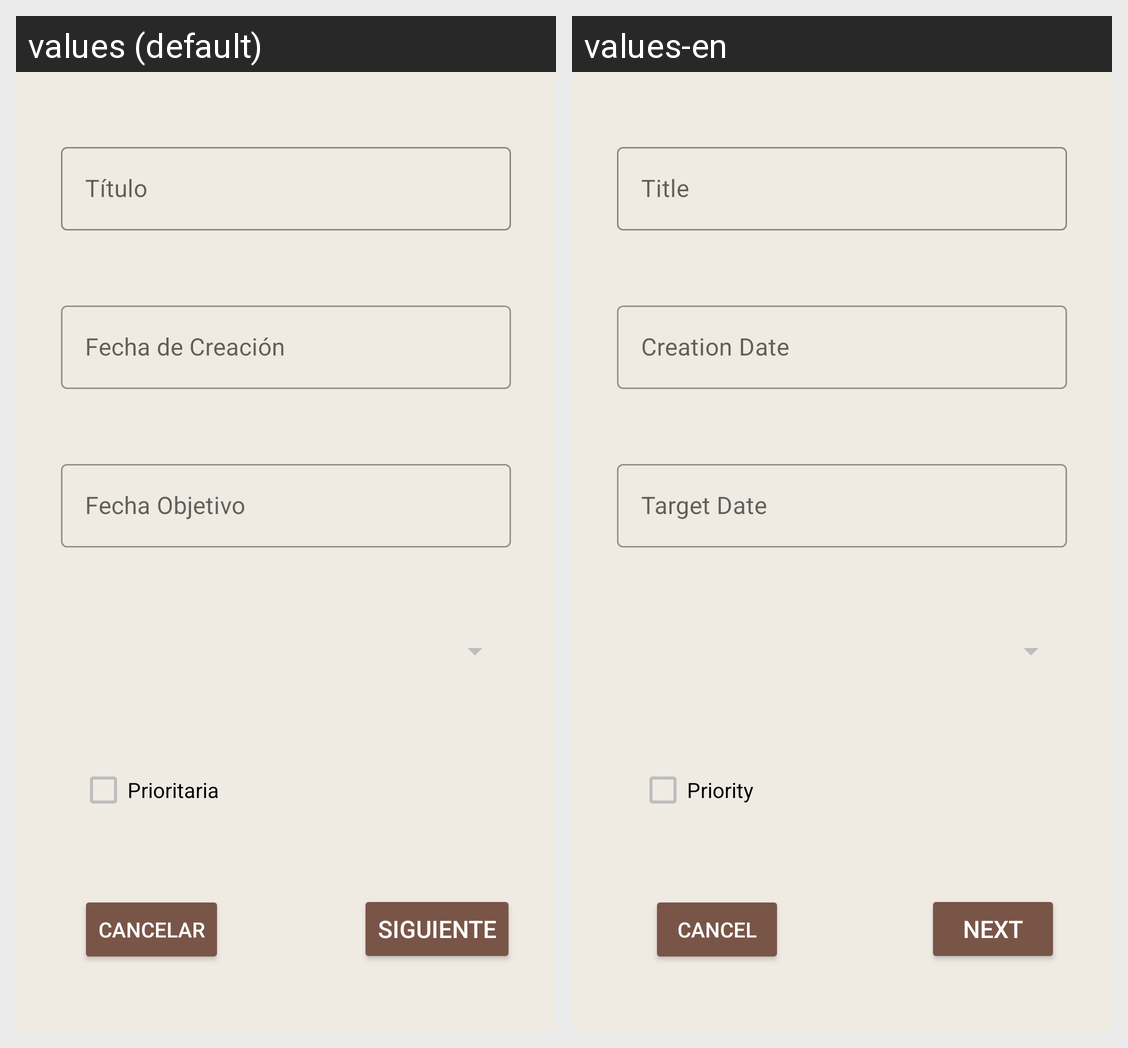

Strings drawn on this Android screen and how each of the app's shown locales translates them:
Android screen res/layout/fragment_fragmento1.xml rendered under 2 locales, left to right: values (default), values-en. Device: Nexus 5 (rendered at 1080×1920; each locale shown at half size, 540×960, under a caption strip naming it); theme Theme.TrassTarea.
Strings drawn on this screen, with the default value and each locale's value (text and hints the layout hard-codes, and strings that could not be matched under every locale, appear in the picture but are not listed):

et_titulo
  values: Título
  values-en: Title

et_fechaCreacion
  values: Fecha de Creación
  values-en: Creation Date

et_fechaObjectivo
  values: Fecha Objetivo
  values-en: Target Date

tv_prioritaria
  values: Prioritaria
  values-en: Priority

btn_siguiente
  values: Siguiente
  values-en: Next

cancelar
  values: Cancelar
  values-en: Cancel
